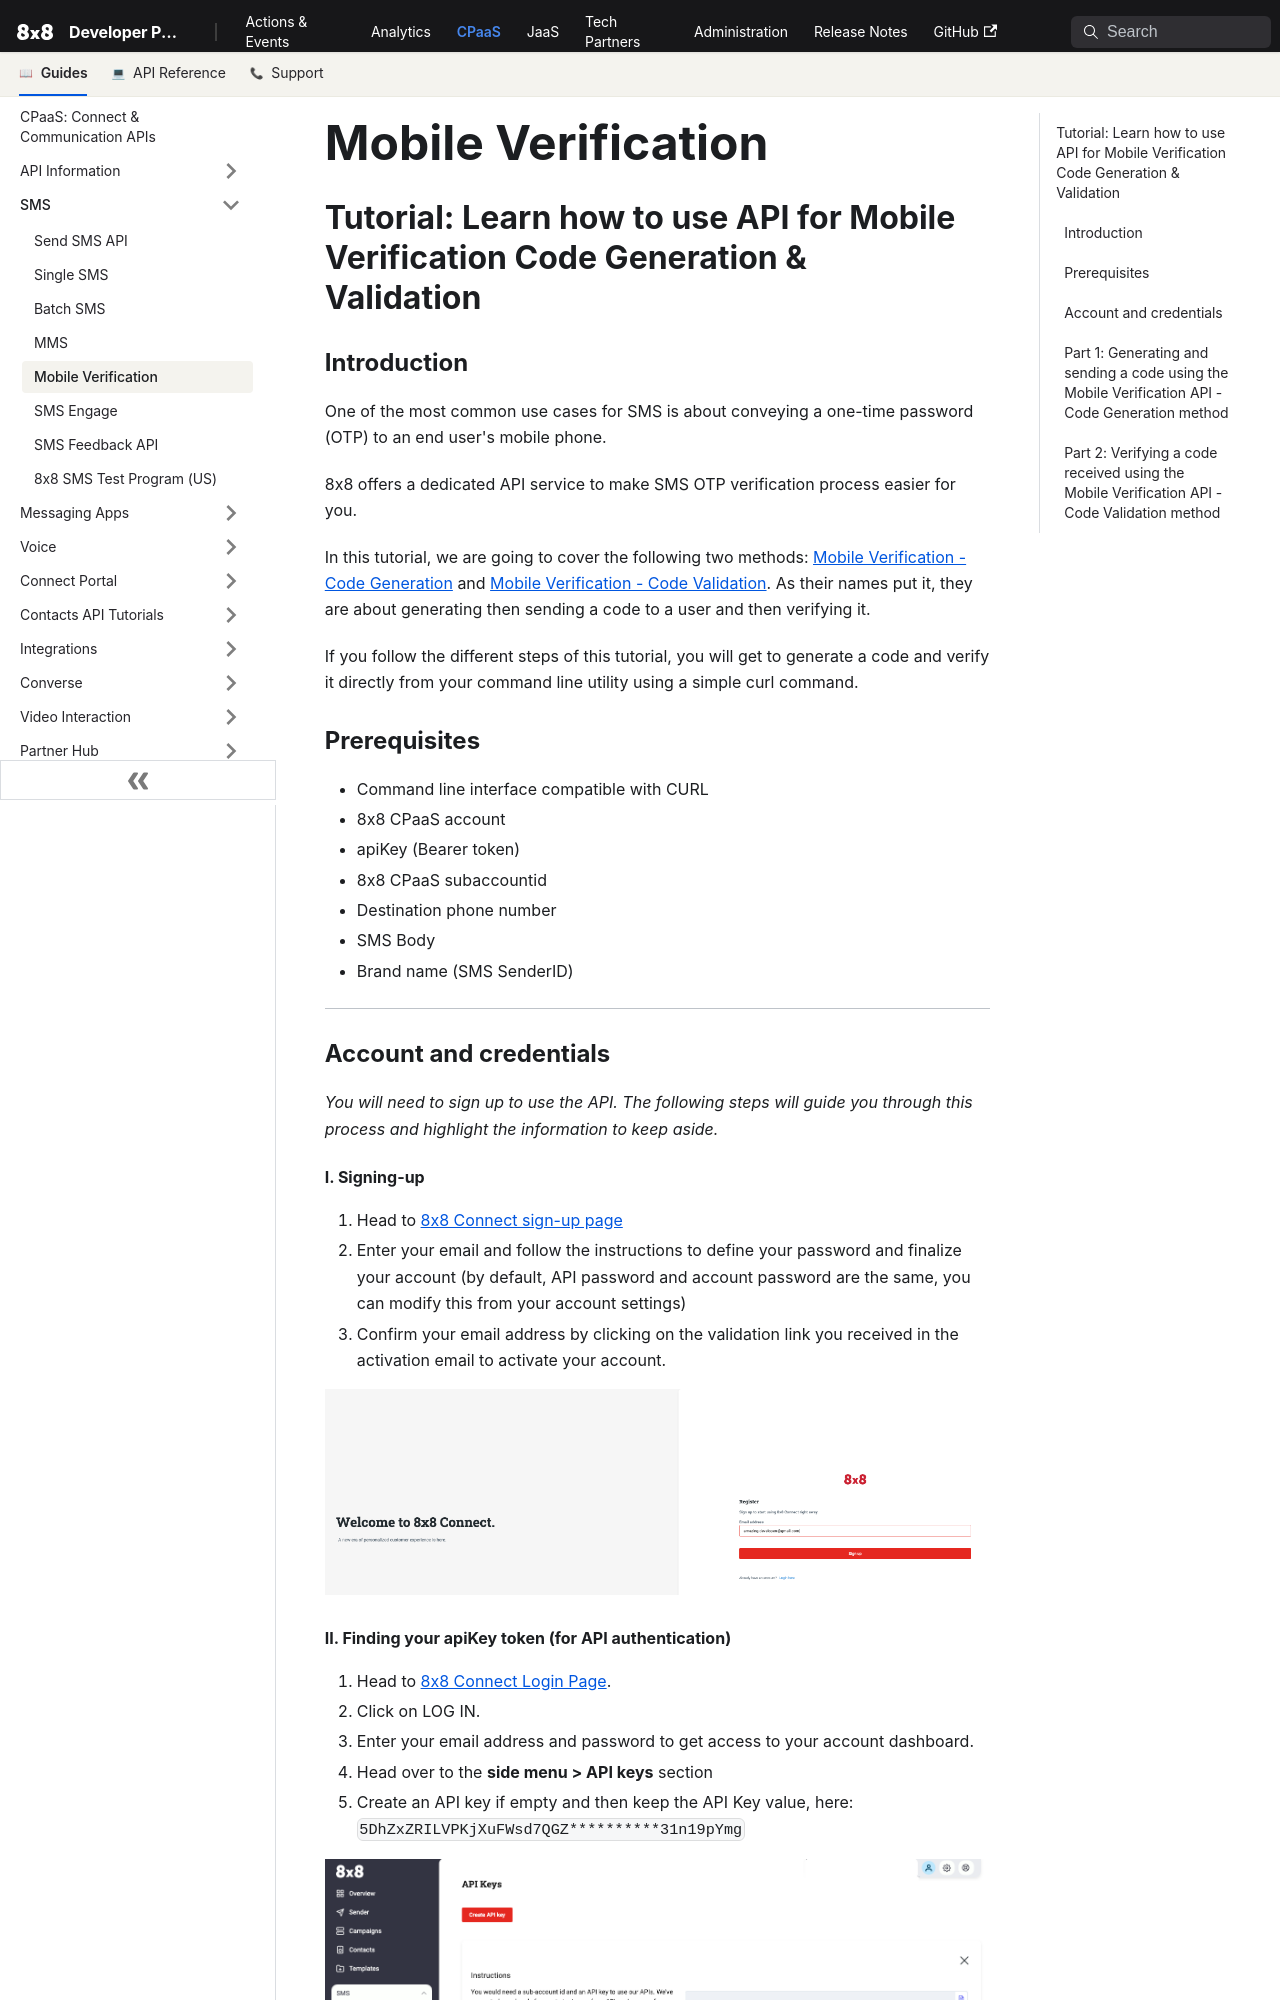

repository: 8x8Cloud/public-developer-docs · page: connect/docs/tutorial-mobile-verification/index.html · generator: docusaurus

# Mobile Verification

## Tutorial: Learn how to use API for Mobile Verification Code Generation & Validation

### Introduction

One of the most common use cases for SMS is about conveying a one-time password (OTP) to an end user's mobile phone.

8x8 offers a dedicated API service to make SMS OTP verification process easier for you.

In this tutorial, we are going to cover the following two methods: [Mobile Verification - Code Generation](/connect/reference/verify-request-v2) and [Mobile Verification - Code Validation](/connect/reference/code-validation-v2). As their names put it, they are about generating then sending a code to a user and then verifying it.

If you follow the different steps of this tutorial, you will get to generate a code and verify it directly from your command line utility using a simple curl command.

### Prerequisites

* Command line interface compatible with CURL
* 8x8 CPaaS account
* apiKey (Bearer token)
* 8x8 CPaaS subaccountid
* Destination phone number
* SMS Body
* Brand name (SMS SenderID)

---

### Account and credentials

*You will need to sign up to use the API. The following steps will guide you through this process and highlight the information to keep aside.*

#### I. Signing-up

1. Head to [8x8 Connect sign-up page](https://connect.8x8.com/login/signup)
2. Enter your email and follow the instructions to define your password and finalize your account (by default, API password and account password are the same, you can modify this from your account settings)
3. Confirm your email address by clicking on the validation link you received in the activation email to activate your account.

![Signup 8x8 connect](../images/45380f8-Signup_8x8_connect.png "Signup 8x8 connect.png")

#### II. Finding your apiKey token (for API authentication)

1. Head to [8x8 Connect Login Page](https://connect.8x8.com).
2. Click on LOG IN.
3. Enter your email address and password to get access to your account dashboard.
4. Head over to the **side menu > API keys** section
5. Create an API key if empty and then keep the API Key value, here: `5DhZxZRILVPKjXuFWsd7QGZ**********31n19pYmg`

![image](../images/441a309-API_2.png "API 2.png")
